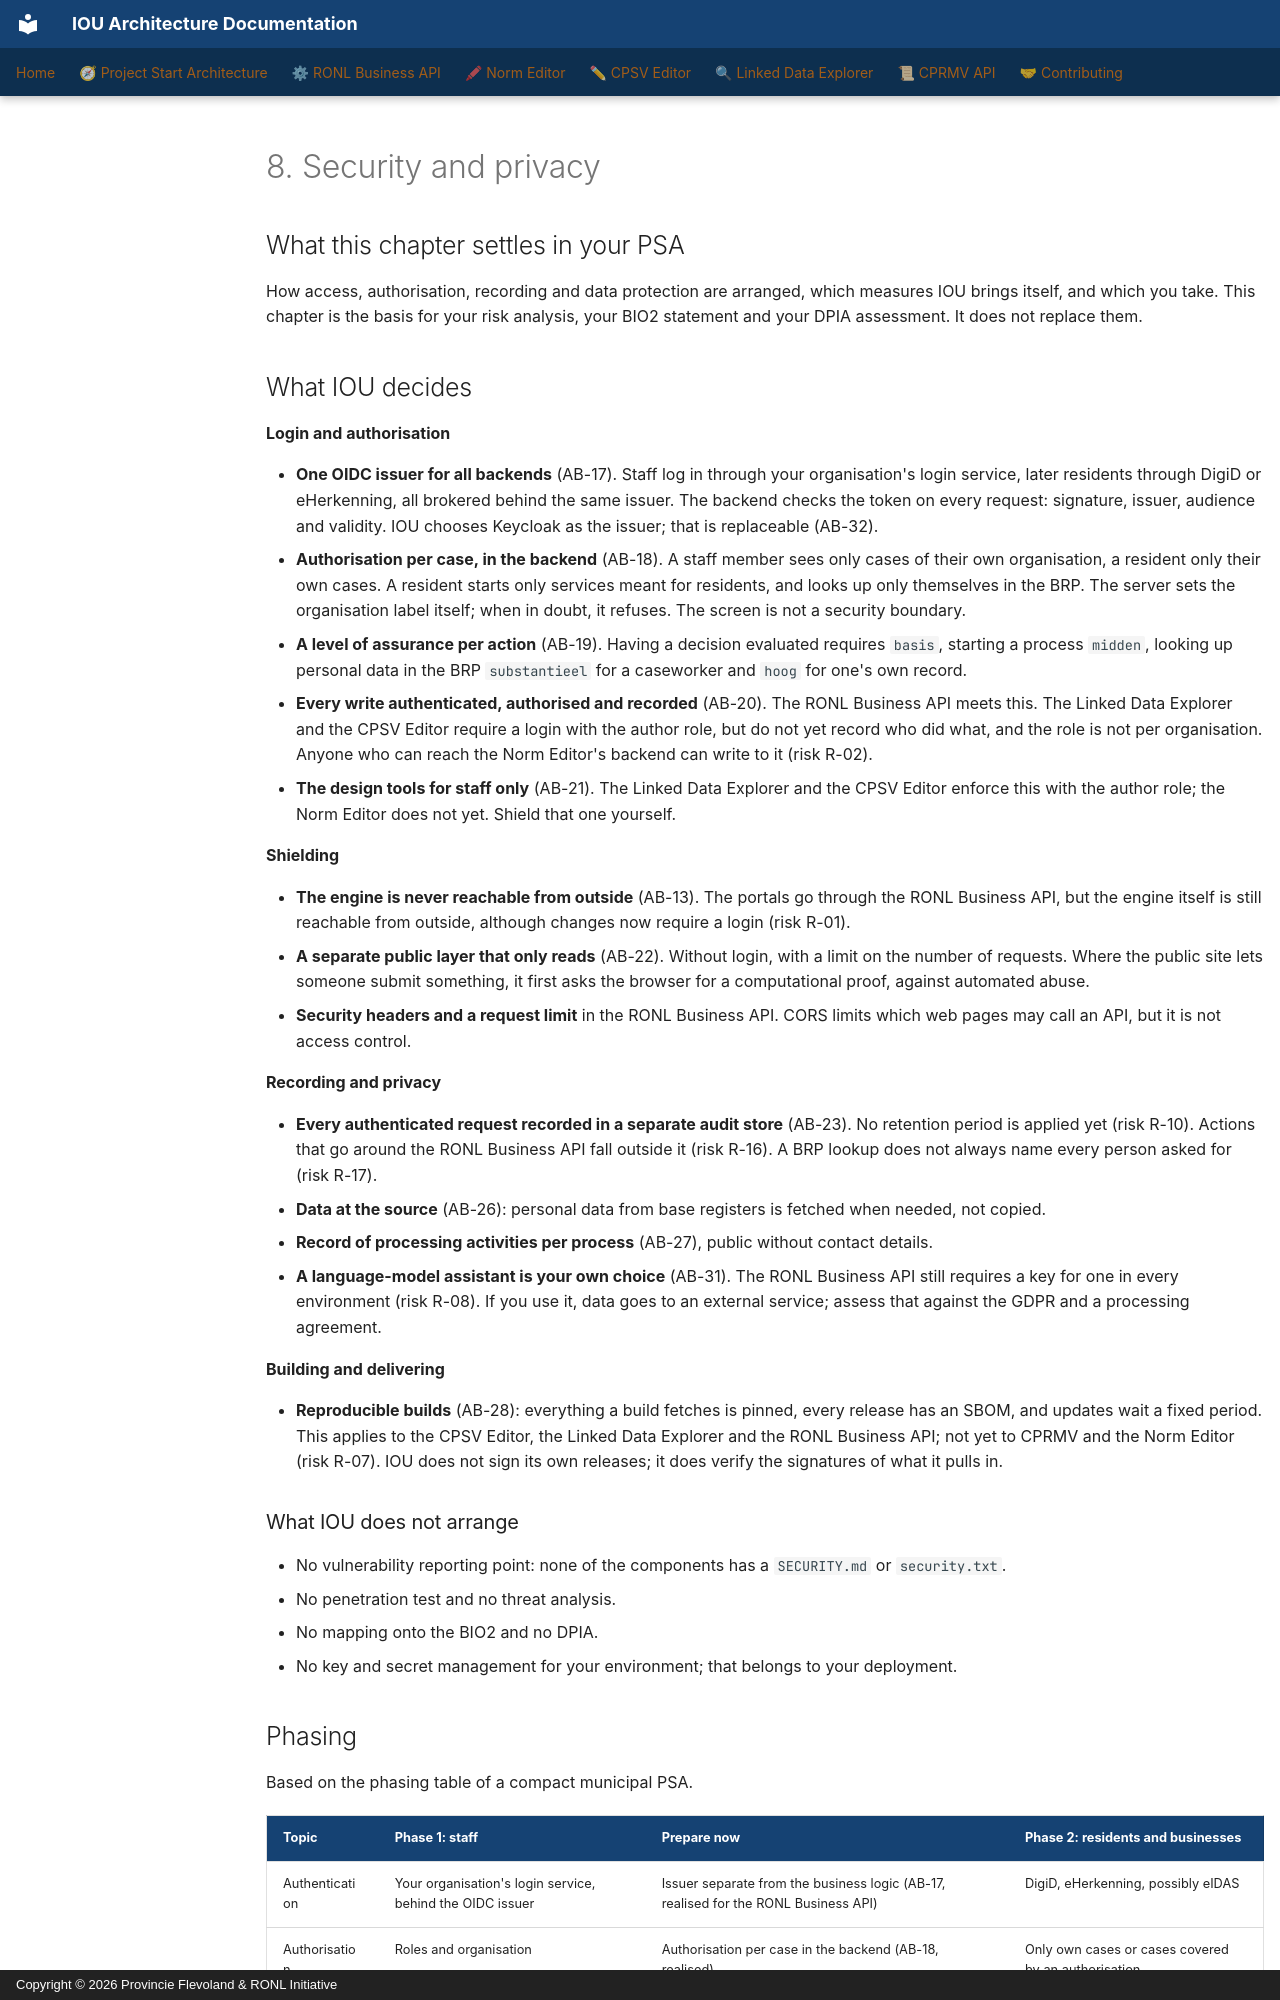

repository: sgort/iou-architectuur · page: en/psa/08-security-and-privacy/index.html · generator: mkdocs · copyright: Copyright © 2026 Provincie Flevoland & RONL Initiative

---
title: "8. Security and privacy"
scope: cross-cutting
verified:
  date: 2026-11-22
  against:
    CPSV Editor: "5d6345c"
    Linked Data Explorer: "4e80c74"
    RONL Business API: "1784a72"
    Norm Editor: "c47096b"
    CPRMV: "8262d3e"
---

# 8. Security and privacy

## What this chapter settles in your PSA

How access, authorisation, recording and data protection are arranged, which
measures IOU brings itself, and which you take. This chapter is the basis for your
risk analysis, your BIO2 statement and your DPIA assessment. It does not replace
them.

## What IOU decides

**Login and authorisation**

- **One OIDC issuer for all backends** (AB-17). Staff log in through your
  organisation's login service, later residents through DigiD or eHerkenning, all
  brokered behind the same issuer. The backend checks the token on every request:
  signature, issuer, audience and validity. IOU chooses
  Keycloak as the issuer; that is replaceable (AB-32).
- **Authorisation per case, in the backend** (AB-18). A staff member sees only
  cases of their own organisation, a resident only their own cases. A resident
  starts only services meant for residents, and looks up only themselves in the
  BRP. The server sets
  the organisation label itself; when in doubt, it refuses. The screen is not a
  security boundary.
- **A level of assurance per action** (AB-19). Having a decision evaluated
  requires `basis`, starting a process `midden`, looking up personal data in the
  BRP `substantieel` for a caseworker and `hoog` for one's own record.
- **Every write authenticated, authorised and recorded** (AB-20). The RONL
  Business API meets this. The Linked Data Explorer and the CPSV Editor require a
  login with the author role, but do not yet record who did what, and the role is
  not per organisation. Anyone who can reach the Norm Editor's backend can write
  to it (risk R-02).
- **The design tools for staff only** (AB-21). The Linked Data Explorer and the
  CPSV Editor enforce this with the author role; the Norm Editor does not yet.
  Shield that one yourself.

**Shielding**

- **The engine is never reachable from outside** (AB-13). The portals go through
  the RONL Business API, but the engine itself is still reachable from outside,
  although changes now require a login (risk R-01).
- **A separate public layer that only reads** (AB-22). Without login, with a limit
  on the number of requests. Where the public site lets someone submit something,
  it first asks the browser for a computational proof, against automated abuse.
- **Security headers and a request limit** in the RONL Business API. CORS limits
  which web pages may call an API, but it is not access control.

**Recording and privacy**

- **Every authenticated request recorded in a separate audit store** (AB-23). No
  retention period is applied yet (risk R-10). Actions that go around the RONL
  Business API fall outside it (risk R-16). A BRP lookup does not always name
  every person asked for (risk R-17).
- **Data at the source** (AB-26): personal data from base registers is fetched
  when needed, not copied.
- **Record of processing activities per process** (AB-27), public without contact
  details.
- **A language-model assistant is your own choice** (AB-31). The RONL Business API
  still requires a key for one in every environment (risk R-08). If you use it, data goes
  to an external service; assess that against the GDPR and a processing agreement.

**Building and delivering**

- **Reproducible builds** (AB-28): everything a build fetches is pinned, every
  release has an SBOM, and updates wait a fixed period. This applies to the CPSV
  Editor, the Linked Data Explorer and the RONL Business API; not yet to CPRMV and
  the Norm Editor (risk R-07). IOU does not sign its own releases; it does verify
  the signatures of what it pulls in.

### What IOU does not arrange

- No vulnerability reporting point: none of the components has a `SECURITY.md` or
  `security.txt`.
- No penetration test and no threat analysis.
- No mapping onto the BIO2 and no DPIA.
- No key and secret management for your environment; that belongs to your
  deployment.
